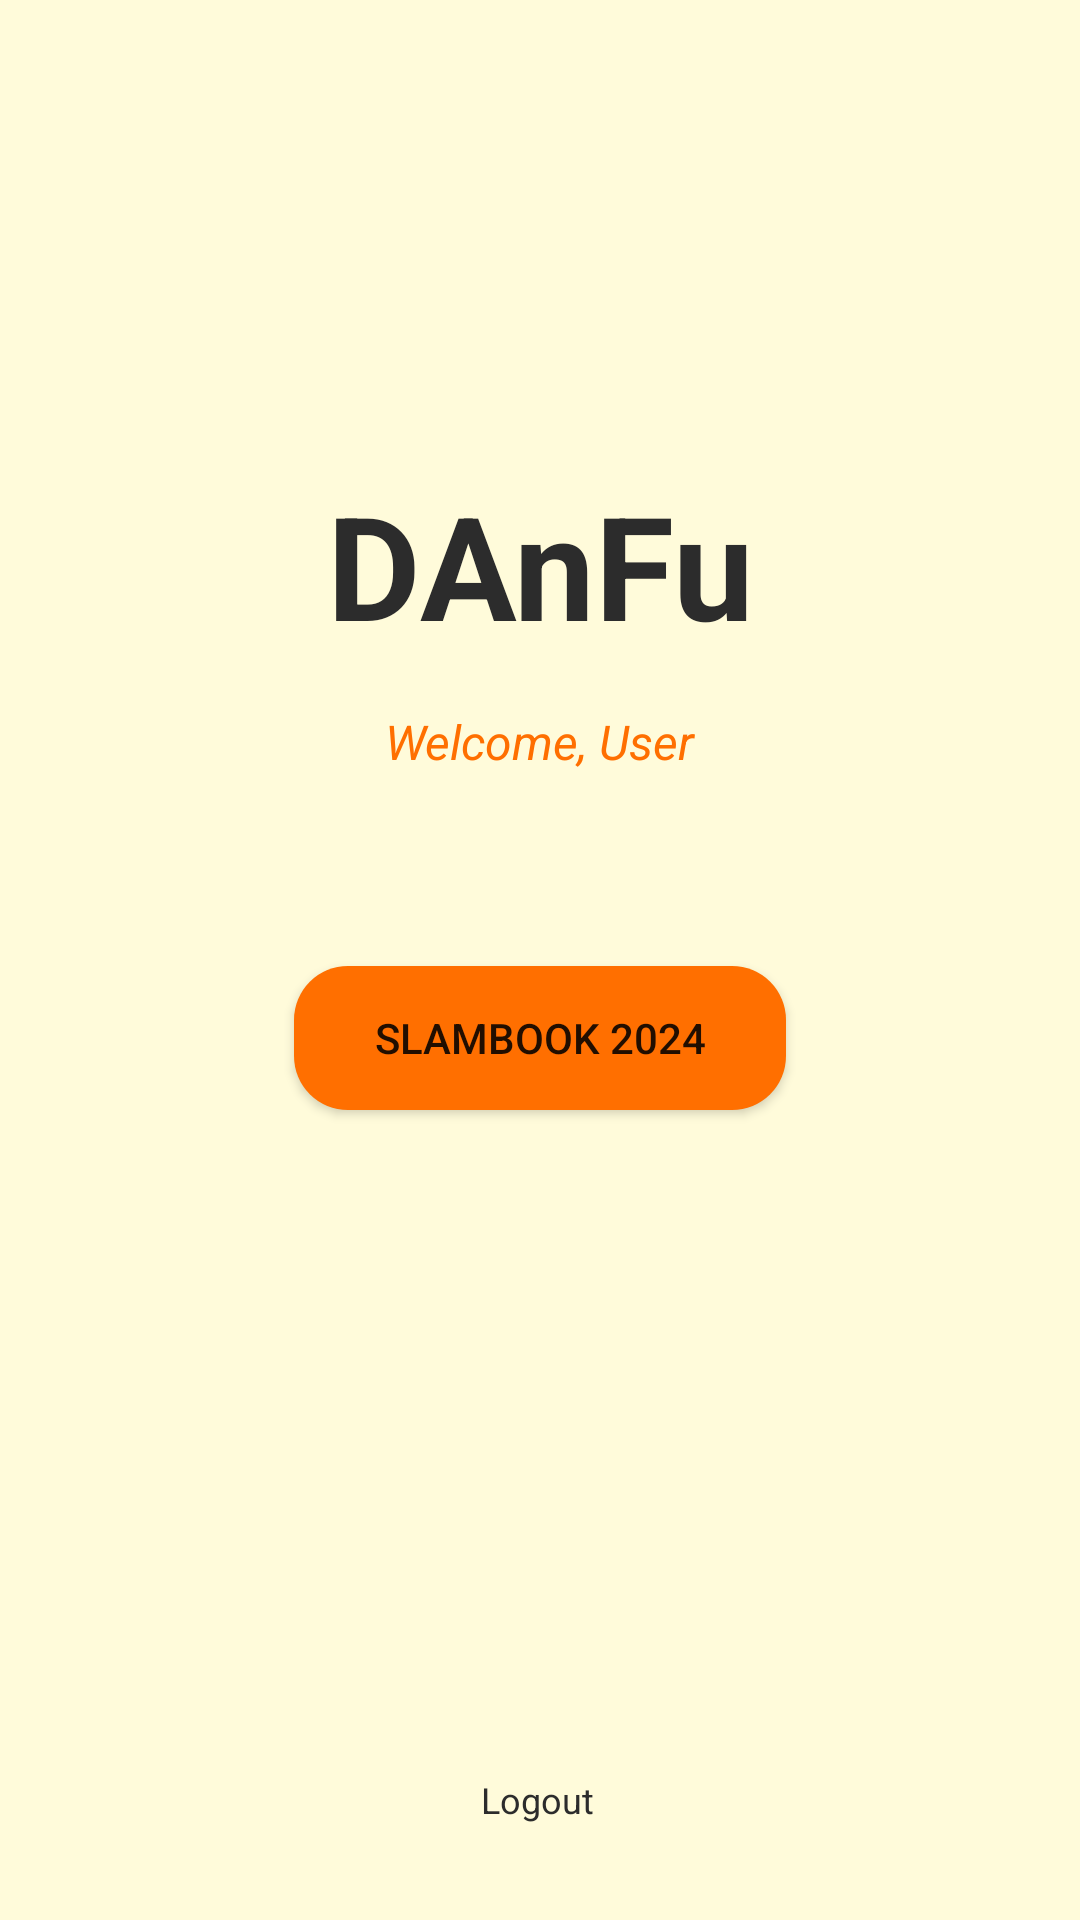

Produce the Android XML layout that renders to this screen, including the resource entries it uses.
<!-- AndroidManifest.xml: application theme Theme.AFD_SummativeExam -->
<!-- res/layout/activity_main_menu.xml -->
<?xml version="1.0" encoding="utf-8"?>
<androidx.constraintlayout.widget.ConstraintLayout xmlns:android="http://schemas.android.com/apk/res/android"
    xmlns:app="http://schemas.android.com/apk/res-auto"
    xmlns:tools="http://schemas.android.com/tools"
    android:layout_width="match_parent"
    android:layout_height="match_parent"
    android:background="#FFFBDA"
    tools:context=".MainMenu">

    <TextView
        android:id="@+id/textView"
        android:layout_width="wrap_content"
        android:layout_height="wrap_content"
        android:layout_marginTop="156dp"
        android:text="DAnFu"
        android:textAlignment="center"
        android:textColor="#2C2C2C"
        android:textSize="48sp"
        android:textStyle="bold"
        app:layout_constraintEnd_toEndOf="parent"
        app:layout_constraintStart_toStartOf="parent"
        app:layout_constraintTop_toTopOf="parent" />

    <TextView
        android:id="@+id/welcomeTextView"
        android:layout_width="wrap_content"
        android:layout_height="wrap_content"
        android:layout_marginTop="16dp"
        android:text="Welcome, User"
        android:textColor="#FF6F00"
        android:textSize="16sp"
        android:textStyle="italic"
        app:layout_constraintEnd_toEndOf="parent"
        app:layout_constraintStart_toStartOf="parent"
        app:layout_constraintTop_toBottomOf="@+id/textView" />

    <Button
        android:id="@+id/slambookMain"
        android:layout_width="164dp"
        android:layout_height="48dp"
        android:layout_marginTop="64dp"
        android:background="@drawable/rounded_button"
        android:onClick="onStartButtonClick"
        android:text="Slambook 2024"
        app:backgroundTint="@null"
        app:layout_constraintEnd_toEndOf="parent"
        app:layout_constraintStart_toStartOf="parent"
        app:layout_constraintTop_toBottomOf="@+id/welcomeTextView" />

    <TextView
        android:id="@+id/logoutTextView"
        android:layout_width="wrap_content"
        android:layout_height="wrap_content"
        android:layout_marginBottom="32dp"
        android:clickable="true"
        android:onClick="onStartButtonClick"
        android:text="Logout"
        android:textColor="#2C2C2C"
        android:textSize="12sp"
        app:layout_constraintBottom_toBottomOf="parent"
        app:layout_constraintEnd_toEndOf="parent"
        app:layout_constraintHorizontal_bias="0.497"
        app:layout_constraintStart_toStartOf="parent" />


</androidx.constraintlayout.widget.ConstraintLayout>
<!-- resources referenced by this layout -->
<resources>
  <!-- drawable rounded_button (drawable) -->
  <shape xmlns:android="http://schemas.android.com/apk/res/android">
      <corners android:radius="18dp" /> 
      <solid android:color="#FF6F00" /> 
  </shape>
  <style name="Theme.AFD_SummativeExam" parent="Theme.MaterialComponents.DayNight.DarkActionBar">
          
          <item name="colorPrimary">@color/purple_500</item>
          <item name="colorPrimaryVariant">@color/purple_700</item>
          <item name="colorOnPrimary">@color/white</item>
          
          <item name="colorSecondary">@color/teal_200</item>
          <item name="colorSecondaryVariant">@color/teal_700</item>
          <item name="colorOnSecondary">@color/black</item>
          
          <item name="android:statusBarColor">?attr/colorPrimaryVariant</item>
          
      </style>
  <!-- not gathered from this repository: default colours our renderer supplied (Android Studio template values) -->
  <color name="purple_500">#FF6200EE</color>
  <color name="purple_700">#FF3700B3</color>
  <color name="teal_200">#FF03DAC5</color>
  <color name="teal_700">#FF018786</color>
  <color name="black">#FF000000</color>
  <color name="white">#FFFFFFFF</color>
</resources>
